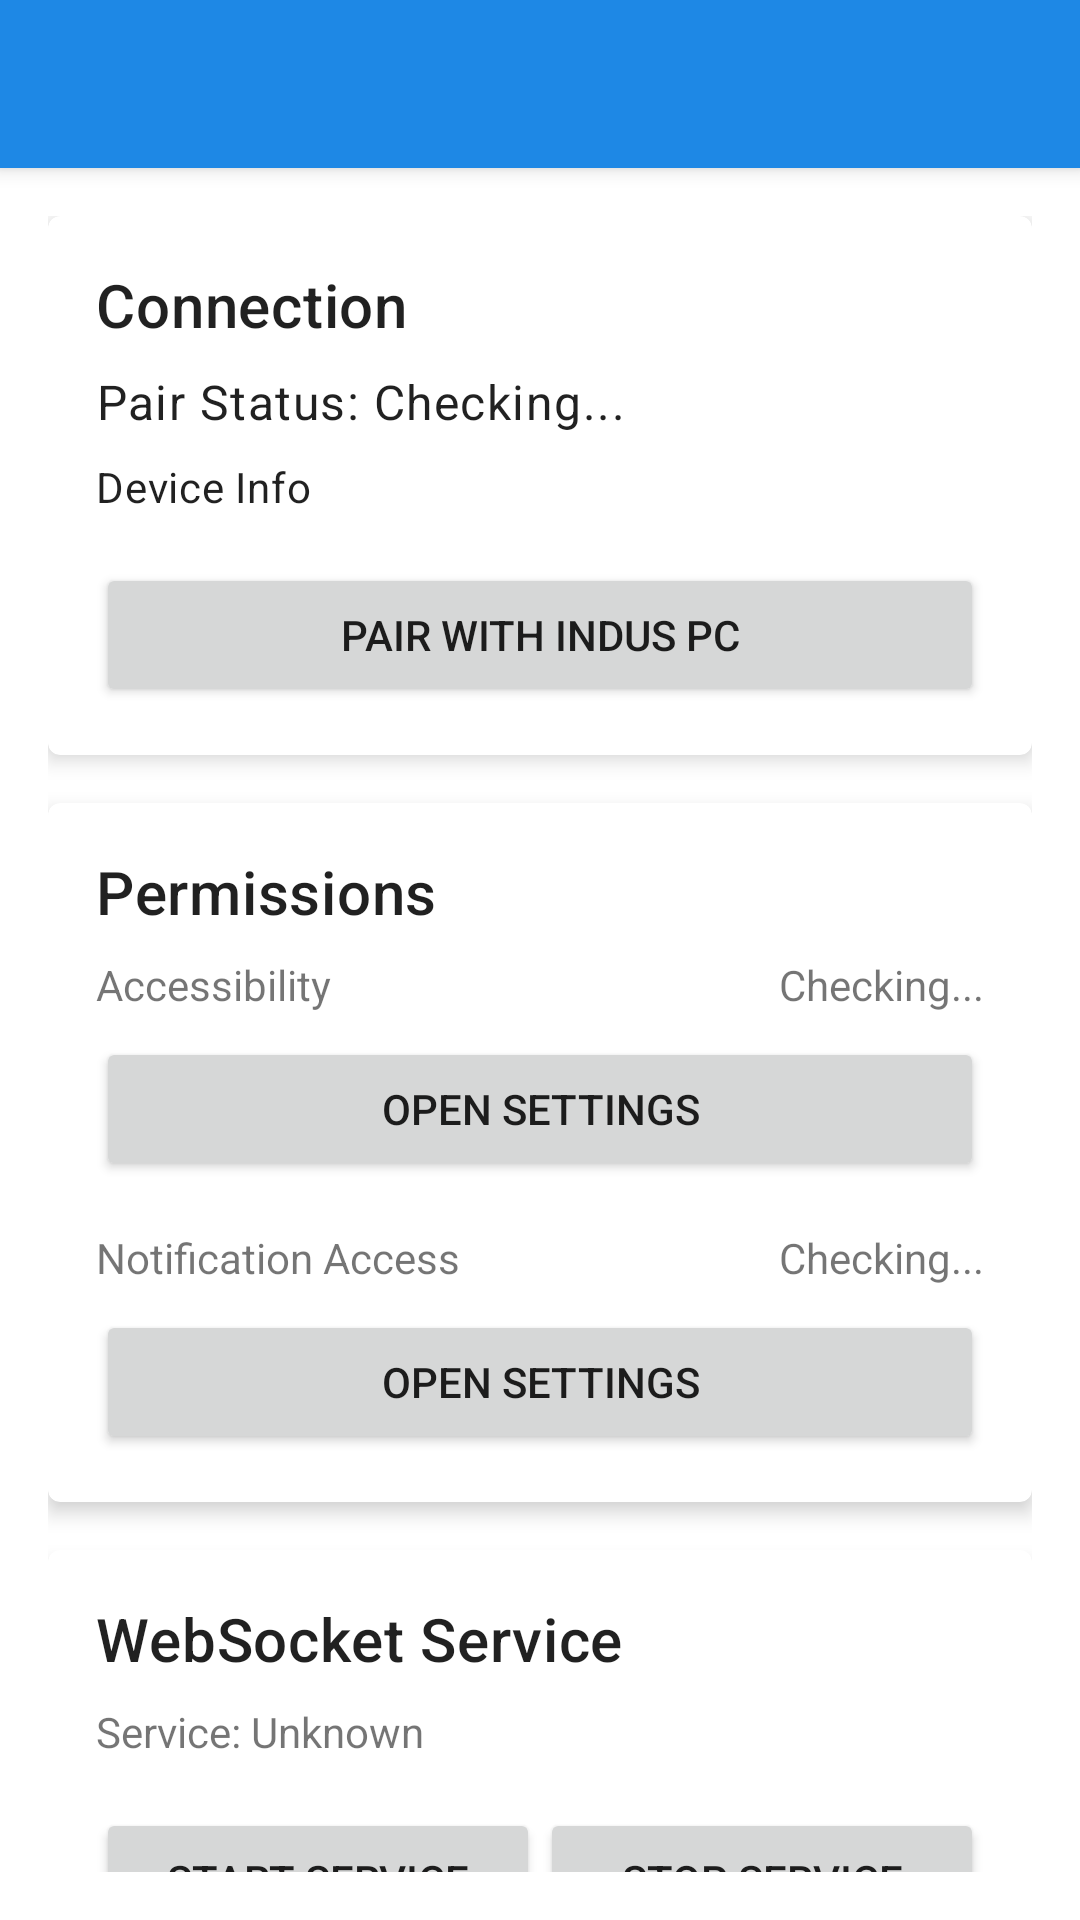

Android layout source for this screen:
<!-- AndroidManifest.xml: activity theme Theme.IndusDroid.NoActionBar -->
<!-- res/layout/activity_main.xml -->
<?xml version="1.0" encoding="utf-8"?>
<androidx.coordinatorlayout.widget.CoordinatorLayout
    xmlns:android="http://schemas.android.com/apk/res/android"
    xmlns:app="http://schemas.android.com/apk/res-auto"
    android:layout_width="match_parent"
    android:layout_height="match_parent"
    android:fitsSystemWindows="true">

    <com.google.android.material.appbar.AppBarLayout
        android:layout_width="match_parent"
        android:layout_height="wrap_content"
        android:theme="@style/Theme.IndusDroid.AppBarOverlay">

        <androidx.appcompat.widget.Toolbar
            android:id="@+id/toolbar"
            android:layout_width="match_parent"
            android:layout_height="?attr/actionBarSize"
            android:background="?attr/colorPrimary"
            app:popupTheme="@style/Theme.IndusDroid.PopupOverlay" />

    </com.google.android.material.appbar.AppBarLayout>

    <androidx.core.widget.NestedScrollView
        android:layout_width="match_parent"
        android:layout_height="match_parent"
        android:padding="16dp"
        app:layout_behavior="@string/appbar_scrolling_view_behavior">

        <LinearLayout
            android:layout_width="match_parent"
            android:layout_height="wrap_content"
            android:orientation="vertical"
            android:gravity="center_horizontal">

            
            <com.google.android.material.card.MaterialCardView
                android:layout_width="match_parent"
                android:layout_height="wrap_content"
                android:layout_marginBottom="16dp"
                app:cardElevation="4dp">

                <LinearLayout
                    android:layout_width="match_parent"
                    android:layout_height="wrap_content"
                    android:orientation="vertical"
                    android:padding="16dp">

                    <TextView
                        android:layout_width="match_parent"
                        android:layout_height="wrap_content"
                        android:text="@string/settings_connection"
                        android:textAppearance="@style/TextAppearance.MaterialComponents.Headline6" />

                    <TextView
                        android:id="@+id/tvPairStatus"
                        android:layout_width="match_parent"
                        android:layout_height="wrap_content"
                        android:layout_marginTop="8dp"
                        android:text="Pair Status: Checking..."
                        android:textAppearance="@style/TextAppearance.MaterialComponents.Body1" />

                    <TextView
                        android:id="@+id/tvDeviceInfo"
                        android:layout_width="match_parent"
                        android:layout_height="wrap_content"
                        android:layout_marginTop="8dp"
                        android:text="Device Info"
                        android:textAppearance="@style/TextAppearance.MaterialComponents.Body2" />

                    <Button
                        android:id="@+id/btnPairNew"
                        android:layout_width="match_parent"
                        android:layout_height="wrap_content"
                        android:layout_marginTop="16dp"
                        android:text="@string/pairing_title" />

                </LinearLayout>
            </com.google.android.material.card.MaterialCardView>

            
            <com.google.android.material.card.MaterialCardView
                android:layout_width="match_parent"
                android:layout_height="wrap_content"
                android:layout_marginBottom="16dp"
                app:cardElevation="4dp">

                <LinearLayout
                    android:layout_width="match_parent"
                    android:layout_height="wrap_content"
                    android:orientation="vertical"
                    android:padding="16dp">

                    <TextView
                        android:layout_width="match_parent"
                        android:layout_height="wrap_content"
                        android:text="Permissions"
                        android:textAppearance="@style/TextAppearance.MaterialComponents.Headline6" />

                    <LinearLayout
                        android:layout_width="match_parent"
                        android:layout_height="wrap_content"
                        android:orientation="horizontal"
                        android:layout_marginTop="8dp">

                        <TextView
                            android:layout_width="0dp"
                            android:layout_height="wrap_content"
                            android:layout_weight="1"
                            android:text="Accessibility" />

                        <TextView
                            android:id="@+id/tvAccessibilityStatus"
                            android:layout_width="wrap_content"
                            android:layout_height="wrap_content"
                            android:text="Checking..." />

                    </LinearLayout>

                    <Button
                        android:id="@+id/btnOpenAccessibility"
                        android:layout_width="match_parent"
                        android:layout_height="wrap_content"
                        android:layout_marginTop="8dp"
                        android:text="Open Settings" />

                    <LinearLayout
                        android:layout_width="match_parent"
                        android:layout_height="wrap_content"
                        android:orientation="horizontal"
                        android:layout_marginTop="16dp">

                        <TextView
                            android:layout_width="0dp"
                            android:layout_height="wrap_content"
                            android:layout_weight="1"
                            android:text="Notification Access" />

                        <TextView
                            android:id="@+id/tvNotificationStatus"
                            android:layout_width="wrap_content"
                            android:layout_height="wrap_content"
                            android:text="Checking..." />

                    </LinearLayout>

                    <Button
                        android:id="@+id/btnOpenNotificationListener"
                        android:layout_width="match_parent"
                        android:layout_height="wrap_content"
                        android:layout_marginTop="8dp"
                        android:text="Open Settings" />

                </LinearLayout>
            </com.google.android.material.card.MaterialCardView>

            
            <com.google.android.material.card.MaterialCardView
                android:layout_width="match_parent"
                android:layout_height="wrap_content"
                android:layout_marginBottom="16dp"
                app:cardElevation="4dp">

                <LinearLayout
                    android:layout_width="match_parent"
                    android:layout_height="wrap_content"
                    android:orientation="vertical"
                    android:padding="16dp">

                    <TextView
                        android:layout_width="match_parent"
                        android:layout_height="wrap_content"
                        android:text="WebSocket Service"
                        android:textAppearance="@style/TextAppearance.MaterialComponents.Headline6" />

                    <TextView
                        android:id="@+id/tvServiceStatus"
                        android:layout_width="match_parent"
                        android:layout_height="wrap_content"
                        android:layout_marginTop="8dp"
                        android:text="Service: Unknown" />

                    <LinearLayout
                        android:layout_width="match_parent"
                        android:layout_height="wrap_content"
                        android:orientation="horizontal"
                        android:layout_marginTop="16dp">

                        <Button
                            android:id="@+id/btnStartService"
                            android:layout_width="0dp"
                            android:layout_height="wrap_content"
                            android:layout_weight="1"
                            android:text="Start Service" />

                        <Button
                            android:id="@+id/btnStopService"
                            android:layout_width="0dp"
                            android:layout_height="wrap_content"
                            android:layout_weight="1"
                            android:text="Stop Service" />

                    </LinearLayout>

                </LinearLayout>
            </com.google.android.material.card.MaterialCardView>

            
            <com.google.android.material.card.MaterialCardView
                android:layout_width="match_parent"
                android:layout_height="wrap_content"
                app:cardElevation="4dp">

                <LinearLayout
                    android:layout_width="match_parent"
                    android:layout_height="wrap_content"
                    android:orientation="vertical"
                    android:padding="16dp">

                    <TextView
                        android:layout_width="match_parent"
                        android:layout_height="wrap_content"
                        android:text="Test Connection"
                        android:textAppearance="@style/TextAppearance.MaterialComponents.Headline6" />

                    <Button
                        android:id="@+id/btnTestConnection"
                        android:layout_width="match_parent"
                        android:layout_height="wrap_content"
                        android:layout_marginTop="8dp"
                        android:text="Send Test Request" />

                    <TextView
                        android:id="@+id/tvTestResult"
                        android:layout_width="match_parent"
                        android:layout_height="wrap_content"
                        android:layout_marginTop="16dp"
                        android:text=""
                        android:textAppearance="@style/TextAppearance.MaterialComponents.Body2" />

                </LinearLayout>
            </com.google.android.material.card.MaterialCardView>

        </LinearLayout>
    </androidx.core.widget.NestedScrollView>

</androidx.coordinatorlayout.widget.CoordinatorLayout>
<!-- resources referenced by this layout -->
<resources>
  <string name="pairing_title">Pair with Indus PC</string>
  <string name="settings_connection">Connection</string>
  <style name="Theme.IndusDroid.AppBarOverlay" parent="ThemeOverlay.MaterialComponents.Dark.ActionBar" />
  <style name="Theme.IndusDroid.PopupOverlay" parent="ThemeOverlay.MaterialComponents.Light" />
  <style name="Theme.IndusDroid.NoActionBar" parent="Theme.IndusDroid">
          <item name="windowActionBar">false</item>
          <item name="windowNoTitle">true</item>
      </style>
  <style name="Theme.IndusDroid" parent="Theme.MaterialComponents.DayNight.DarkActionBar">
          <item name="colorPrimary">@color/indus_primary</item>
          <item name="colorPrimaryVariant">@color/indus_primary_dark</item>
          <item name="colorOnPrimary">@android:color/white</item>
          <item name="colorSecondary">@color/indus_accent</item>
          <item name="colorSecondaryVariant">@color/indus_accent</item>
          <item name="colorOnSecondary">@android:color/white</item>
          <item name="android:statusBarColor">?attr/colorPrimaryVariant</item>
      </style>
  <color name="indus_primary">#1E88E5</color>
  <color name="indus_primary_dark">#1565C0</color>
  <color name="indus_accent">#FF4081</color>
</resources>
